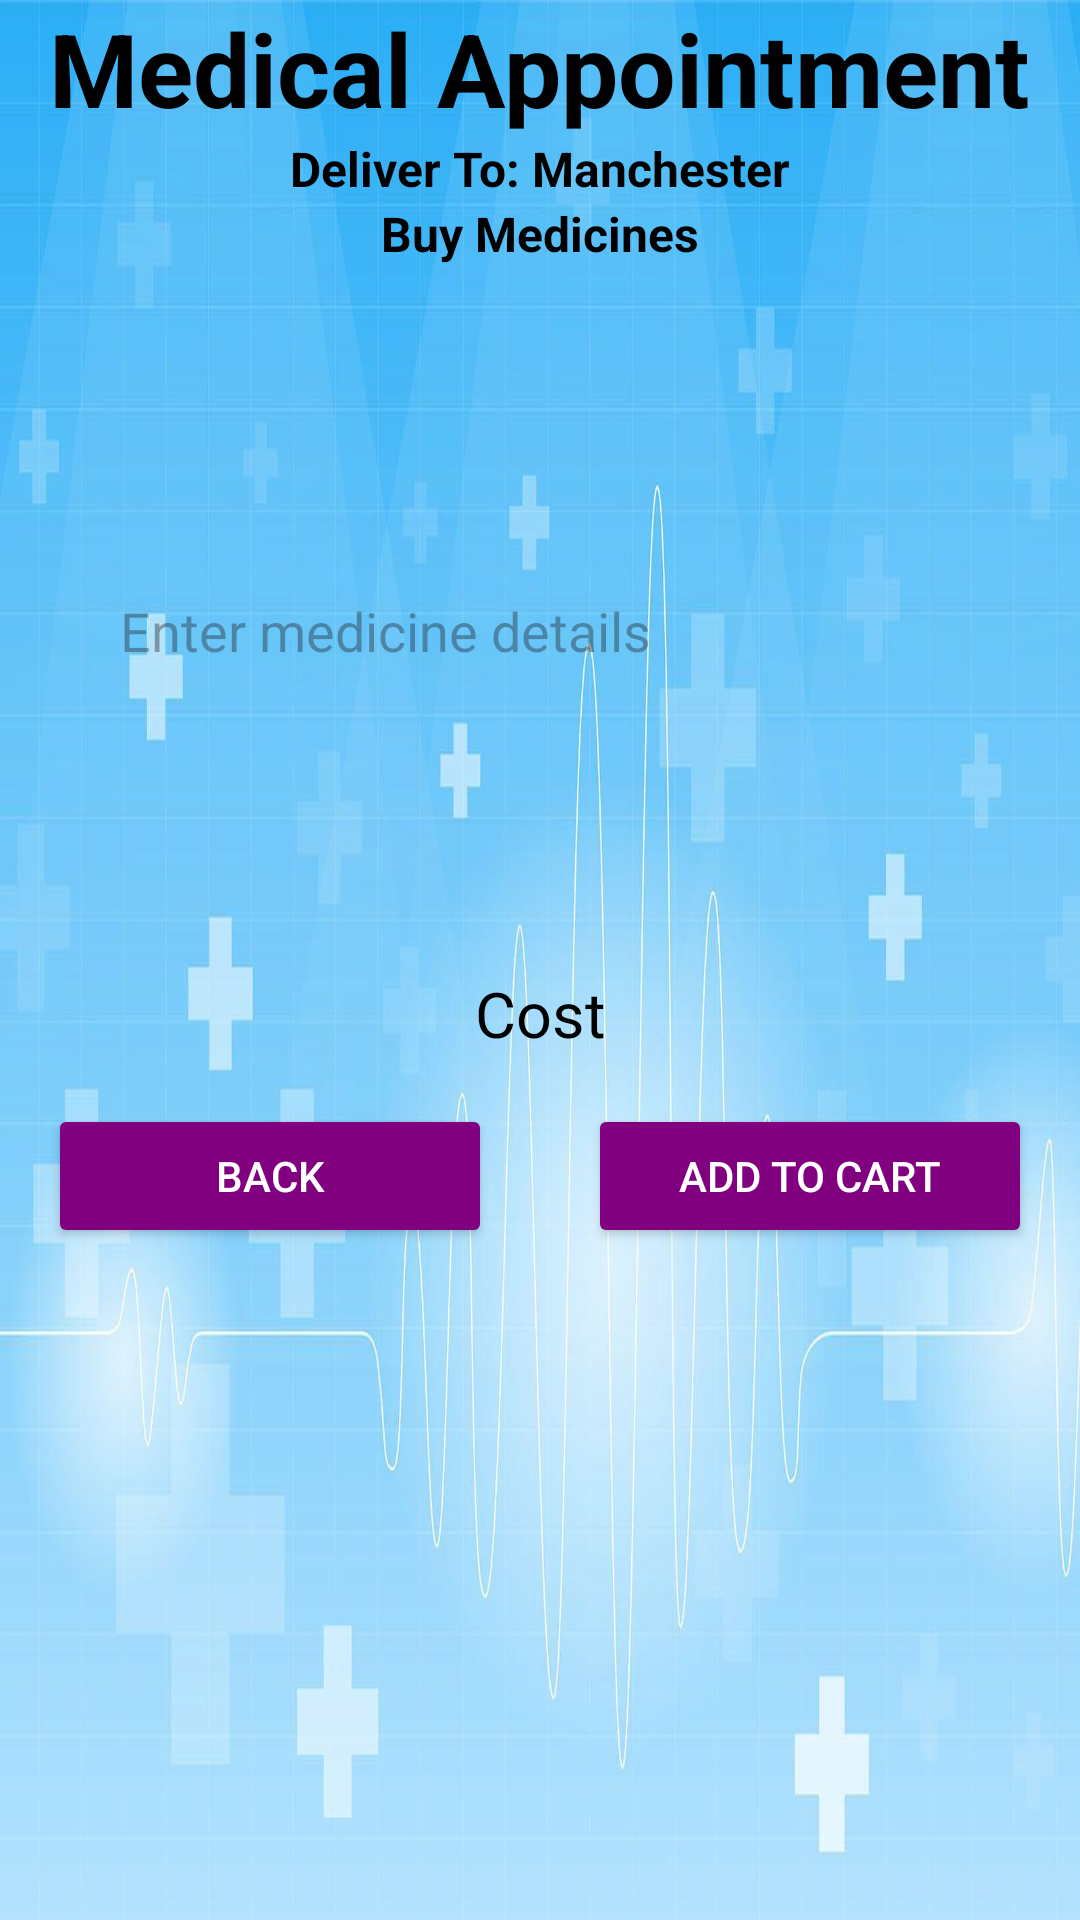

This screen was rendered from an Android layout file. Write that file and the resources it references.
<!-- AndroidManifest.xml: application theme Theme.MyApplication23 -->
<!-- res/layout/activity_buy_medicine_detail.xml -->
<?xml version="1.0" encoding="utf-8"?>
<androidx.constraintlayout.widget.ConstraintLayout
    xmlns:android="http://schemas.android.com/apk/res/android"
    xmlns:app="http://schemas.android.com/apk/res-auto"
    xmlns:tools="http://schemas.android.com/tools"
    android:layout_width="match_parent"
    android:layout_height="match_parent"
    android:background="@drawable/wallpaper"
    tools:context=".BuyMedicineDetailActivity">

    <TextView
        android:id="@+id/textView7"
        android:layout_width="wrap_content"
        android:layout_height="wrap_content"
        android:text="Medical Appointment"
        android:textSize="34sp"
        android:textStyle="bold"
        android:textColor="@color/black"
        app:layout_constraintTop_toTopOf="parent"
        app:layout_constraintStart_toStartOf="parent"
        app:layout_constraintEnd_toEndOf="parent"
        app:layout_constraintVertical_bias="0.05" />

    <TextView
        android:id="@+id/textView6"
        android:layout_width="wrap_content"
        android:layout_height="wrap_content"
        android:text="Deliver To: Manchester"
        android:textSize="16sp"
        android:textStyle="bold"
        android:textColor="@color/black"
        app:layout_constraintTop_toBottomOf="@id/textView7"
        app:layout_constraintStart_toStartOf="parent"
        app:layout_constraintEnd_toEndOf="parent"
        app:layout_constraintVertical_bias="0.02" />

    <TextView
        android:id="@+id/textViewBMMedicine"
        android:layout_width="wrap_content"
        android:layout_height="wrap_content"
        android:text="Buy Medicines"
        android:textSize="16sp"
        android:textStyle="bold"
        android:textColor="@color/black"
        app:layout_constraintTop_toBottomOf="@id/textView6"
        app:layout_constraintStart_toStartOf="parent"
        app:layout_constraintEnd_toEndOf="parent"
        app:layout_constraintVertical_bias="0.02" />

    <EditText
        android:id="@+id/editTextMedicine"
        android:layout_width="0dp"
        android:layout_height="195dp"
        android:layout_marginStart="24dp"
        android:layout_marginTop="24dp"
        android:layout_marginEnd="24dp"
        android:padding="16dp"
        android:hint="Enter medicine details"
        android:textColor="@color/black"
        android:background="@drawable/edit_round"
        android:ems="10"
        app:layout_constraintTop_toBottomOf="@id/textViewBMMedicine"
        app:layout_constraintStart_toStartOf="parent"
        app:layout_constraintEnd_toEndOf="parent" />

    <TextView
        android:id="@+id/textViewTotalPrice"
        android:layout_width="wrap_content"
        android:layout_height="wrap_content"
        android:layout_marginTop="16dp"
        android:text="Cost"
        android:textSize="21sp"
        android:textColor="@color/black"
        app:layout_constraintTop_toBottomOf="@id/editTextMedicine"
        app:layout_constraintStart_toStartOf="parent"
        app:layout_constraintEnd_toEndOf="parent" />
    <Button
        android:id="@+id/buttonAddToCart"
        android:layout_width="0dp"
        android:layout_height="wrap_content"
        android:layout_marginTop="16dp"
        android:text="Add to Cart"
        android:backgroundTint="@color/purple"
        android:textColor="@color/white"
        android:layout_marginStart="16dp"
        android:layout_marginEnd="16dp"
        app:layout_constraintTop_toBottomOf="@id/textViewTotalPrice"
        app:layout_constraintStart_toEndOf="@id/buttonGoBack1"
        app:layout_constraintEnd_toEndOf="parent" />

    <Button
        android:id="@+id/buttonGoBack1"
        android:layout_width="0dp"
        android:layout_height="wrap_content"
        android:layout_marginTop="16dp"
        android:text="Back"
        android:textColor="@color/white"
        android:backgroundTint="@color/purple"
        android:layout_marginStart="16dp"
        android:layout_marginEnd="16dp"
        app:layout_constraintTop_toBottomOf="@id/textViewTotalPrice"
        app:layout_constraintStart_toStartOf="parent"
        app:layout_constraintEnd_toStartOf="@id/buttonAddToCart" />
</androidx.constraintlayout.widget.ConstraintLayout>
<!-- resources referenced by this layout -->
<resources>
  <color name="black">#000000</color>
  <color name="purple">#800080</color>
  <color name="white">#FFFFFF</color>
  <!-- drawable wallpaper: jpg bitmap (drawable, 77526 bytes) -->
  <style name="Theme.MyApplication23" parent="Base.Theme.MyApplication23" />
  <style name="Base.Theme.MyApplication23" parent="Theme.Material3.DayNight.NoActionBar">
          
          
  
          <item name="colorPrimary">@color/lightblue</item>
      </style>
  <color name="lightblue">#2faff6</color>
</resources>
